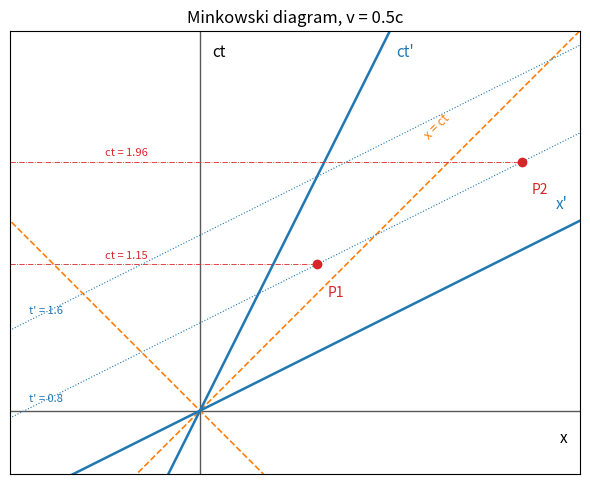

Write Python code to recreate this figure.
"""Minkowski diagram (c = 1): axes of a frame S' moving at v = 0.5c, light cone, lines of simultaneity."""

import numpy as np
import matplotlib.pyplot as plt

beta = 0.5
gamma = 1 / np.sqrt(1 - beta ** 2)

fig, ax = plt.subplots(figsize=(6.0, 5.0))
R = 3.0
s = np.linspace(-R, R, 2)

# S axes
ax.axhline(0, color="0.35", lw=1.0)
ax.axvline(0, color="0.35", lw=1.0)
ax.text(R - 0.1, -0.25, "x", fontsize=11, ha="right")
ax.text(0.1, R - 0.2, "ct", fontsize=11)

# light cone
ax.plot(s, s, color="C1", ls="--", lw=1.2)
ax.plot(s, -s, color="C1", ls="--", lw=1.2)
ax.text(1.75, 2.15, "x = ct", color="C1", fontsize=9, rotation=45)

# S' axes: ct' axis is x = beta ct, x' axis is ct = beta x
ax.plot(beta * s, s, color="C0", lw=1.8)
ax.plot(s, beta * s, color="C0", lw=1.8)
ax.text(beta * R + 0.05, R - 0.2, "ct'", color="C0", fontsize=11)
ax.text(R - 0.1, beta * R + 0.1, "x'", color="C0", fontsize=11, ha="right")

# lines of simultaneity in S' (t' = const) are parallel to the x' axis
for tp in [0.8, 1.6]:
    # event (x', t') = (xp, tp) maps to x = gamma (xp + beta tp), ct = gamma (tp + beta xp)
    xp = np.linspace(-4, 4, 2)
    ax.plot(gamma * (xp + beta * tp), gamma * (tp + beta * xp), color="C0", lw=0.8, ls=":")
    xl = -1.4
    xpl = xl / gamma - beta * tp
    ax.text(xl + 0.05, gamma * (tp + beta * xpl) + 0.08, f"t' = {tp}", color="C0", fontsize=8)

# two events simultaneous in S' (t' = 0.8) at x' = 0.4 and x' = 1.8
tp = 0.8
for name, xp in [("P1", 0.4), ("P2", 1.8)]:
    x, ct = gamma * (xp + beta * tp), gamma * (tp + beta * xp)
    ax.plot([x], [ct], "o", color="C3", ms=6)
    ax.text(x + 0.08, ct - 0.25, name, color="C3", fontsize=10)
    ax.plot([-1.5, x], [ct, ct], color="C3", lw=0.6, ls="-.")
    ax.text(-0.75, ct + 0.05, f"ct = {ct:.2f}", color="C3", fontsize=8)

ax.set_xlim(-1.5, R)
ax.set_ylim(-0.5, R)
ax.set_aspect("equal")
ax.set_xticks([])
ax.set_yticks([])
ax.set_title("Minkowski diagram, v = 0.5c")
fig.tight_layout()
